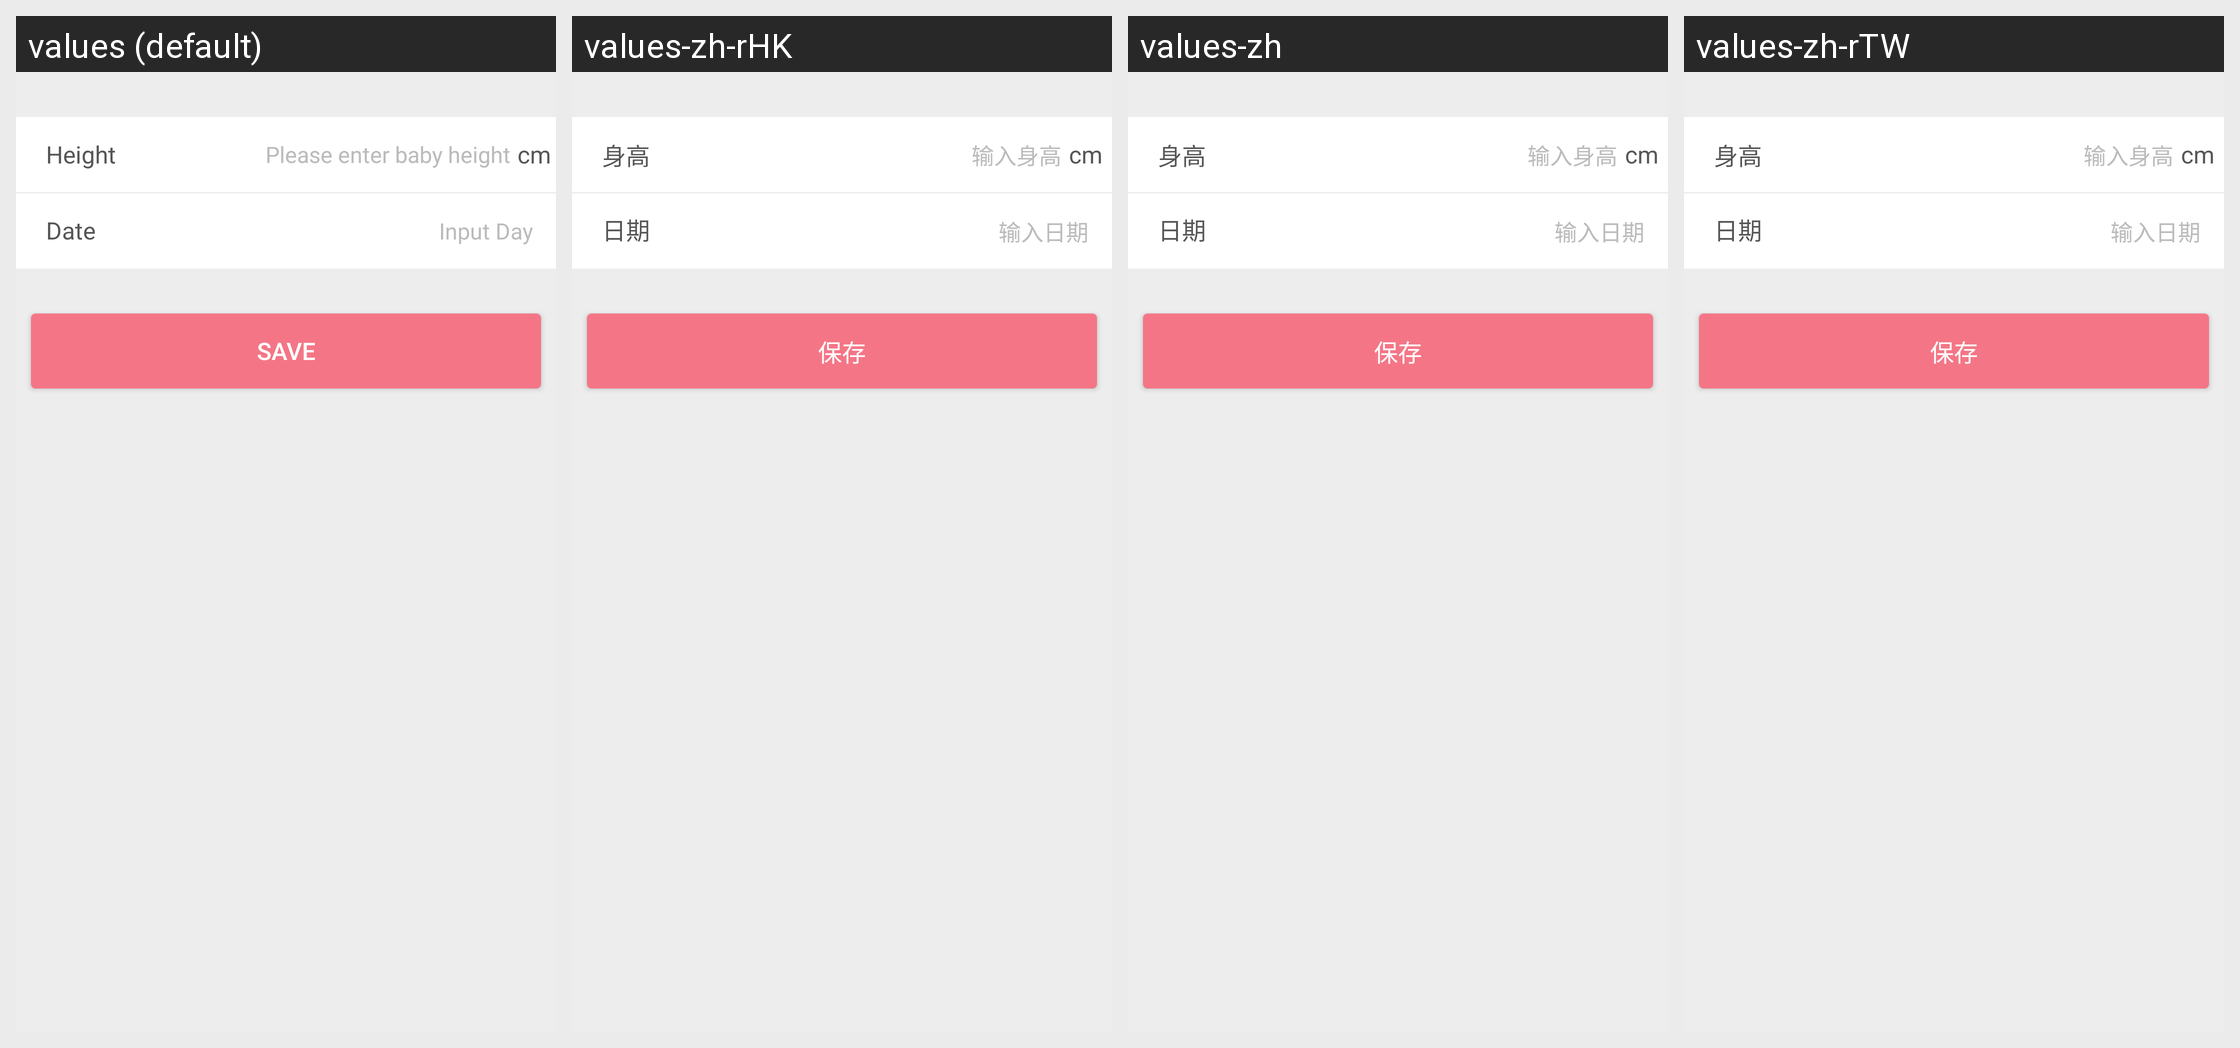

Translations of the strings shown on this Android screen, per locale in the grid:
Android screen res/layout/activity_input_height.xml rendered under 4 locales, left to right: values (default), values-zh-rHK, values-zh, values-zh-rTW. Device: Nexus 5 (rendered at 1080×1920; each locale shown at half size, 540×960, under a caption strip naming it); theme AppTheme.
Strings drawn on this screen, with the default value and each locale's value (text and hints the layout hard-codes, and strings that could not be matched under every locale, appear in the picture but are not listed):

height_text
  values: Height
  values-zh-rHK: 身高
  values-zh: 身高
  values-zh-rTW: 身高

height_info_text
  values: cm
  values-zh-rHK: cm
  values-zh: cm
  values-zh-rTW: cm

day
  values: Date
  values-zh-rHK: 日期
  values-zh: 日期
  values-zh-rTW: 日期

save
  values: Save
  values-zh-rHK: 保存
  values-zh: 保存
  values-zh-rTW: 保存
